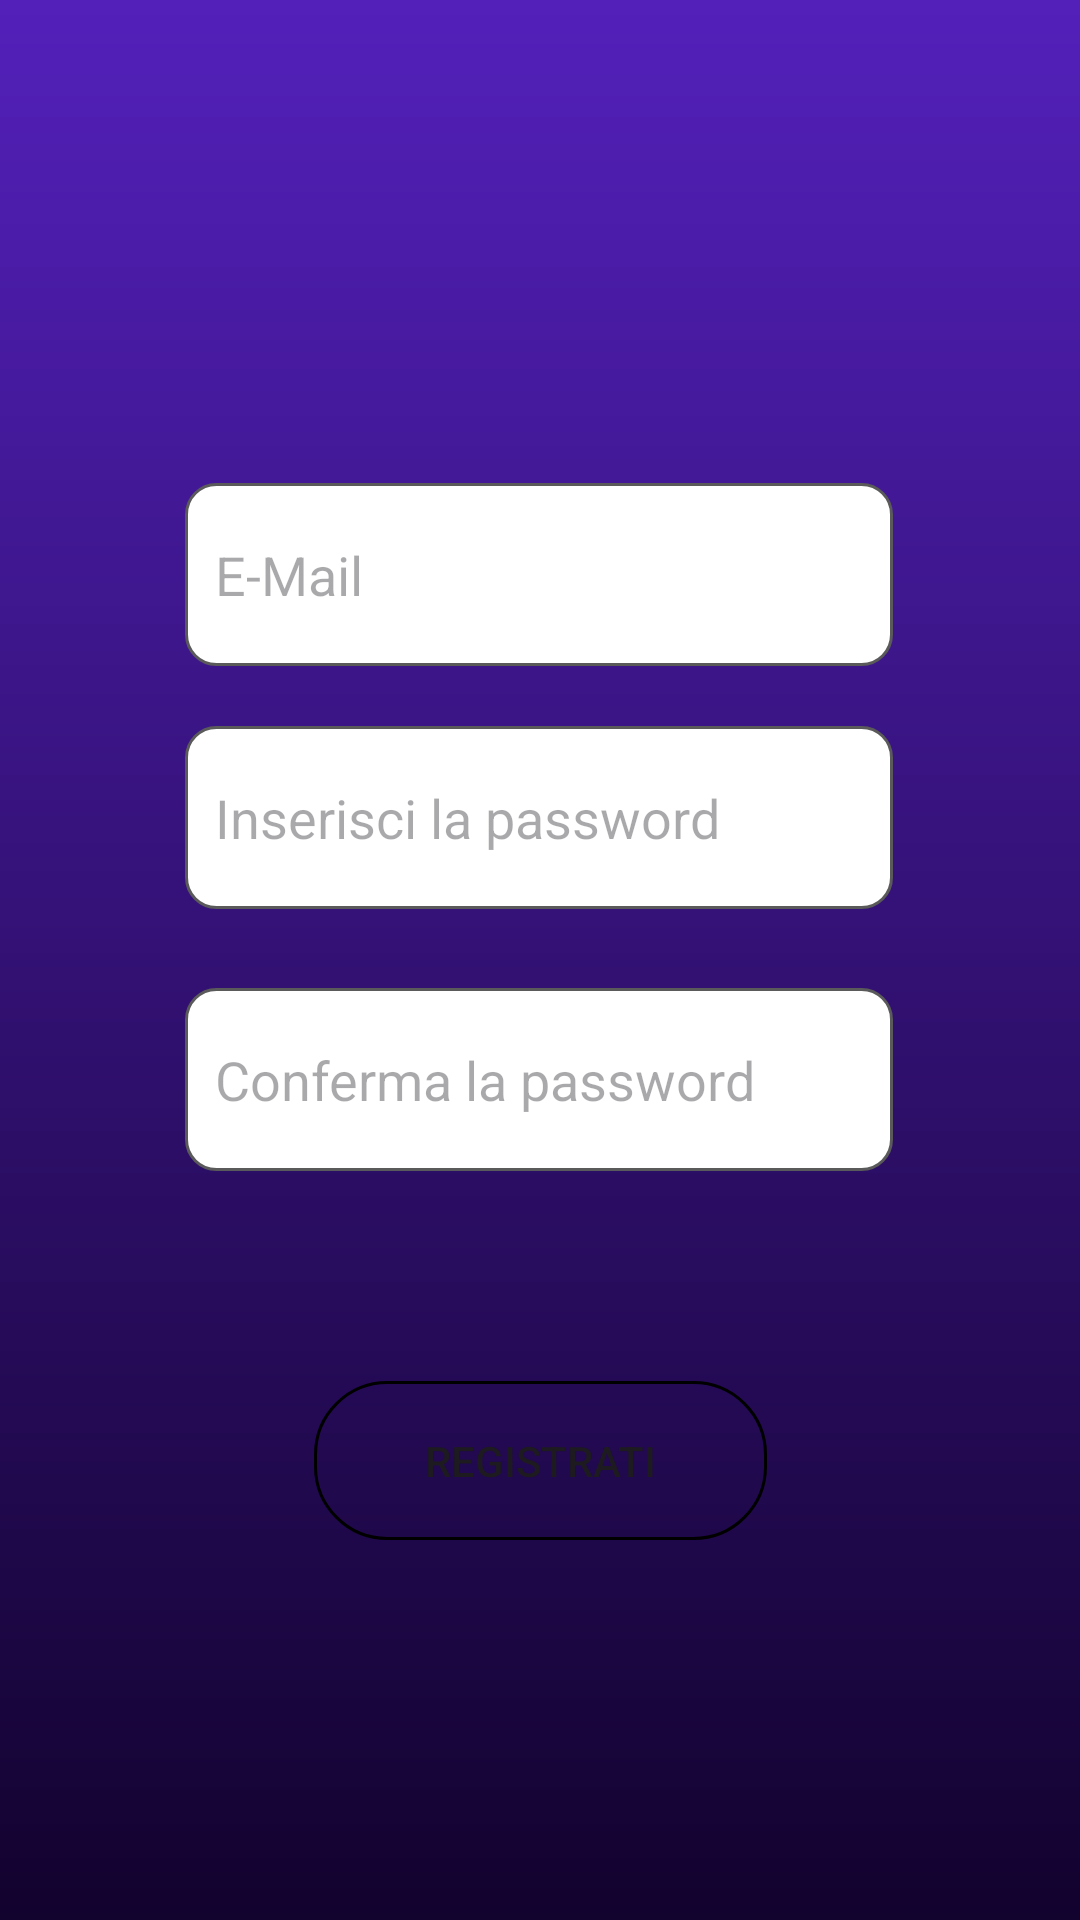

The Android layout XML behind this screen, and the referenced resources:
<!-- AndroidManifest.xml: application theme Theme.Esempio -->
<!-- res/layout/activity_registrazione_page.xml -->
<?xml version="1.0" encoding="utf-8"?>
<androidx.constraintlayout.widget.ConstraintLayout xmlns:android="http://schemas.android.com/apk/res/android"
    xmlns:app="http://schemas.android.com/apk/res-auto"
    xmlns:tools="http://schemas.android.com/tools"
    android:id="@+id/main"
    android:background="@drawable/sfondo_login"
    android:layout_width="match_parent"
    android:layout_height="match_parent"
    tools:context=".RegistrazionePage">

    <ImageView
        android:id="@+id/back_arrow"
        android:layout_width="66dp"
        android:layout_height="44dp"
        app:layout_constraintBottom_toBottomOf="parent"
        app:layout_constraintEnd_toEndOf="parent"
        app:layout_constraintHorizontal_bias="0.0"
        app:layout_constraintStart_toStartOf="parent"
        app:layout_constraintTop_toTopOf="parent"
        app:layout_constraintVertical_bias="0.0"
        app:srcCompat="@drawable/freccia_bianca"
        android:onClick="tornaHome"/>

    <EditText
        android:id="@+id/EmailAddress"
        android:layout_width="236dp"
        android:layout_height="61dp"
        android:ems="10"
        android:inputType="textEmailAddress"
        android:hint="E-Mail"
        android:background="@drawable/custom_input_arancio"
        android:paddingHorizontal="10dp"
        app:layout_constraintBottom_toBottomOf="parent"
        app:layout_constraintEnd_toEndOf="parent"
        app:layout_constraintHorizontal_bias="0.497"
        app:layout_constraintStart_toStartOf="parent"
        app:layout_constraintTop_toTopOf="parent"
        app:layout_constraintVertical_bias="0.278" />

    <EditText
        android:id="@+id/Password"
        android:layout_width="236dp"
        android:layout_height="61dp"
        android:ems="10"
        android:inputType="textPassword"
        android:background="@drawable/custom_input_arancio"
        android:paddingHorizontal="10dp"
        android:hint="Inserisci la password"
        app:layout_constraintBottom_toBottomOf="parent"
        app:layout_constraintEnd_toEndOf="parent"
        app:layout_constraintHorizontal_bias="0.497"
        app:layout_constraintStart_toStartOf="parent"
        app:layout_constraintTop_toTopOf="parent"
        app:layout_constraintVertical_bias="0.418" />

    <EditText
        android:id="@+id/PasswordRipetuta"
        android:layout_width="236dp"
        android:layout_height="61dp"
        android:ems="10"
        android:inputType="textPassword"
        android:hint="Conferma la password"
        android:background="@drawable/custom_input_arancio"
        android:paddingHorizontal="10dp"
        app:layout_constraintBottom_toBottomOf="parent"
        app:layout_constraintEnd_toEndOf="parent"
        app:layout_constraintHorizontal_bias="0.497"
        app:layout_constraintStart_toStartOf="parent"
        app:layout_constraintTop_toTopOf="parent"
        app:layout_constraintVertical_bias="0.569" />

    <Button
        android:id="@+id/salvacredenziali"
        android:layout_width="151dp"
        android:layout_height="53dp"
        android:background="@drawable/cornice_tonda"
        android:onClick="registraUtente"
        android:text="REGISTRATI"
        app:layout_constraintBottom_toBottomOf="parent"
        app:layout_constraintEnd_toEndOf="parent"
        app:layout_constraintStart_toStartOf="parent"
        app:layout_constraintTop_toTopOf="parent"
        app:layout_constraintVertical_bias="0.784" />


</androidx.constraintlayout.widget.ConstraintLayout>
<!-- resources referenced by this layout -->
<resources>
  <!-- drawable cornice_tonda (drawable) -->
  <?xml version="1.0" encoding="utf-8"?>
  <shape xmlns:android="http://schemas.android.com/apk/res/android"
      android:shape="rectangle"
      >
      <corners android:radius="24dp"/>
      <stroke android:width="1dip" android:color="@color/black" android:tint="@color/white"/>
  
  
  </shape>
  <!-- drawable custom_input_arancio (drawable) -->
  <?xml version="1.0" encoding="utf-8"?>
  <selector xmlns:android="http://schemas.android.com/apk/res/android">
      <item android:state_enabled="true" android:state_focused="true">
          <shape android:shape="rectangle">
              <solid android:color="@color/white"/>
              <corners android:radius="10dp"/>
              <stroke android:color="@color/arancione" android:width="1dp"/>
          </shape>
      </item>
  
      <item android:state_enabled="true">
          <shape android:shape="rectangle">
              <solid android:color="@color/white"/>
              <corners android:radius="10dp"/>
              <stroke android:color="@color/darker_grey" android:width="1dp"/>
          </shape>
      </item>
  </selector>
  <!-- drawable sfondo_login (drawable) -->
  <shape xmlns:android="http://schemas.android.com/apk/res/android"
      android:shape="rectangle">
      <gradient
          android:type="linear"
          android:angle="10"
          android:startColor="#5320BA"
          android:endColor="#12022E"
  
          />
  
  </shape>
  <style name="Theme.Esempio" parent="Base.Theme.Esempio" />
  <color name="black">#FF000000</color>
  <color name="white">#FFFFFFFF</color>
  <color name="arancione">#FFA500</color>
  <color name="darker_grey">#5A5A5A</color>
  <style name="Base.Theme.Esempio" parent="Theme.Material3.DayNight.NoActionBar">
  
          <item name="colorPrimary">@color/colorPrimary</item>
          <item name="colorPrimaryVariant">@color/colorPrimary</item>
          <item name="colorOnPrimary">@color/white</item>
  
          <item name="colorSecondary">@color/colorPrimary</item>
          <item name="colorSecondaryVariant">@color/colorPrimary</item>
          <item name="colorOnSecondary">@color/colorPrimary</item>
  
          <item name="android:statusBarColor">@color/coloreBarra</item>
  
  
      </style>
  <color name="colorPrimary">#5320BA</color>
  <color name="coloreBarra">#12022E</color>
</resources>
